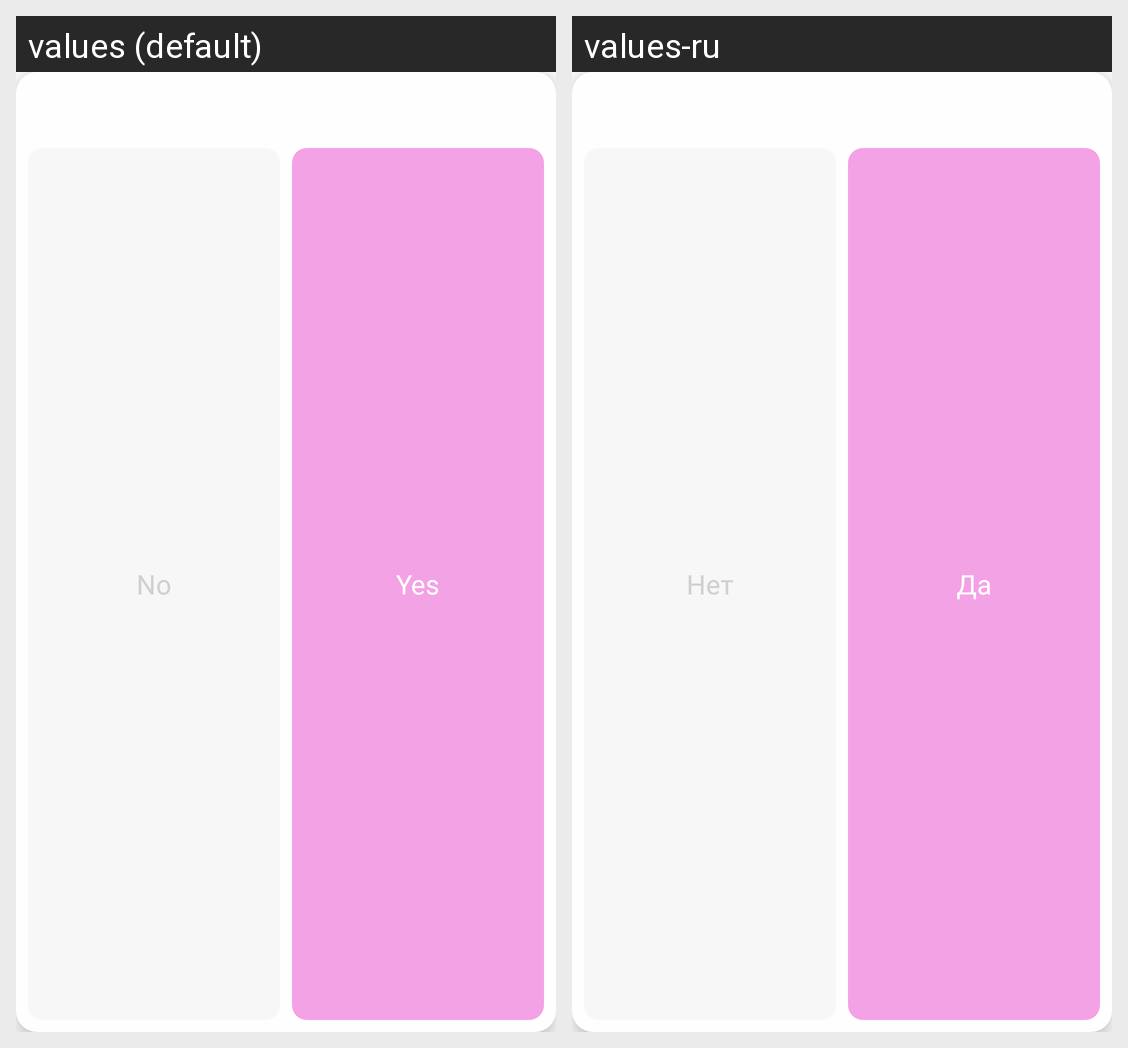

This grid shows one Android layout under two languages. Give, for every string resource on the screen, its name, the default text and each shown locale's text.
Android screen res/layout/dialog_present_clothes.xml rendered under 2 locales, left to right: values (default), values-ru. Device: Nexus 5 (rendered at 1080×1920; each locale shown at half size, 540×960, under a caption strip naming it); theme Theme.Schooly.
Strings drawn on this screen, with the default value and each locale's value (text and hints the layout hard-codes, and strings that could not be matched under every locale, appear in the picture but are not listed):

no
  values: No
  values-ru: Нет

yes
  values: Yes
  values-ru: Да
